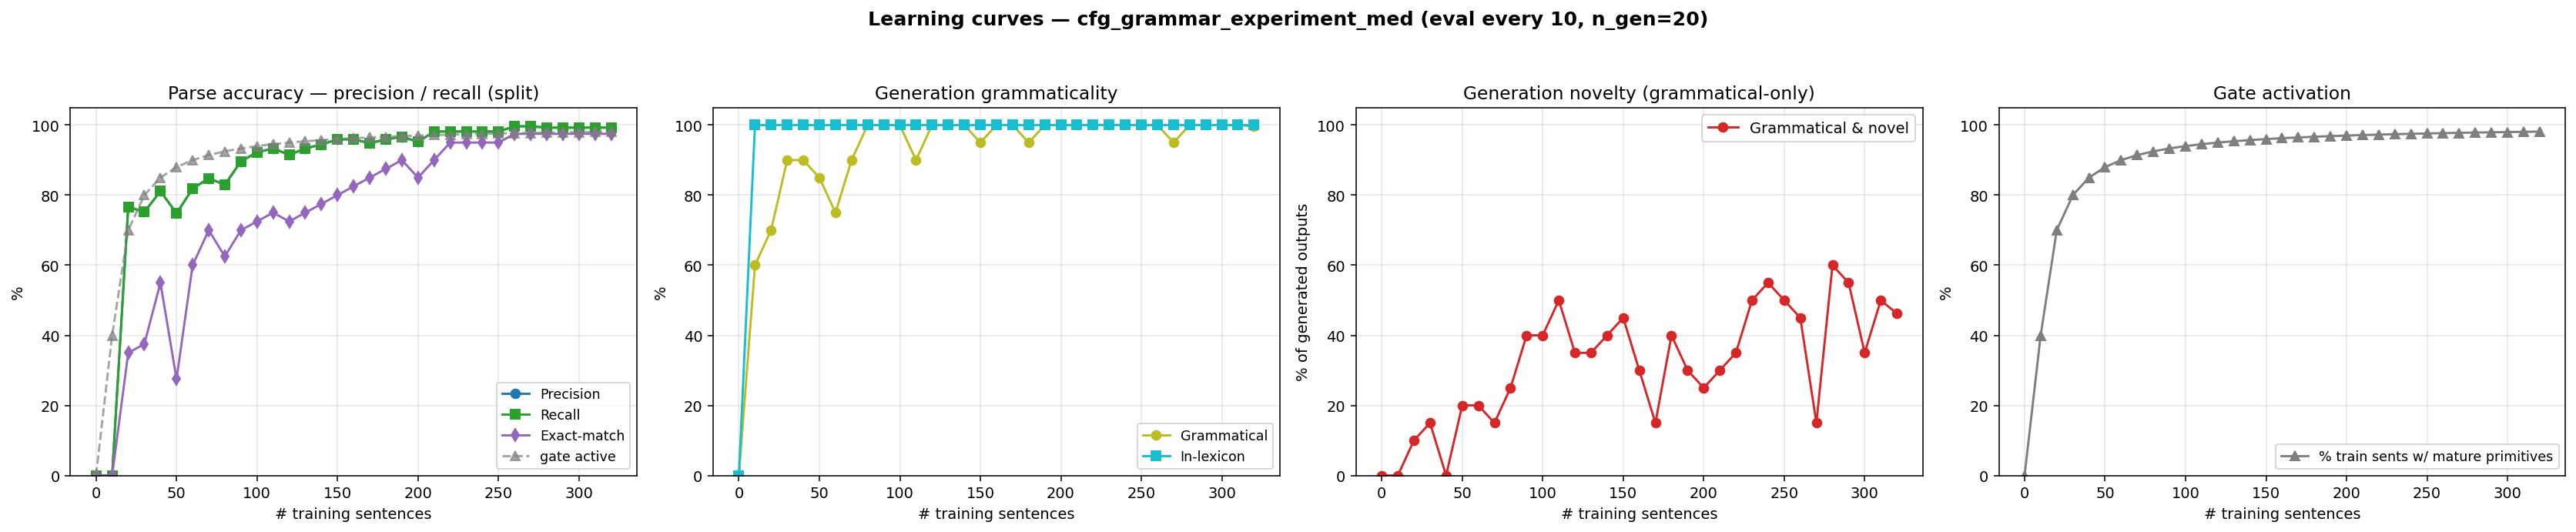

The file beside this chart, header and first rows:
n_trained, parse_F1, parse_P, parse_R, parse_EM, gen_gram, gen_novel, gen_lex, gen_gram_novel, p_parse_legal, gen_n, prim_active_frac
0, 0.0000, 0.0000, 0.0000, 0.0000, 0.0000, 0.0000, 0.0000, 0.0000, 0.0000, 0, 0.0000
10, 0.0000, 0.0000, 0.0000, 0.0000, 0.6000, 0.4000, 1, 0.0000, 1, 20, 0.4000
20, 0.7667, 0.7667, 0.7667, 0.3500, 0.7000, 0.4000, 1, 0.1000, 1, 20, 0.7000
30, 0.7519, 0.7519, 0.7519, 0.3750, 0.9000, 0.2500, 1, 0.1500, 1, 20, 0.8000
40, 0.8111, 0.8111, 0.8111, 0.5500, 0.9000, 0.1000, 1, 0.0000, 1, 20, 0.8500
50, 0.7481, 0.7481, 0.7481, 0.2750, 0.8500, 0.3500, 1, 0.2000, 1, 20, 0.8800
60, 0.8185, 0.8185, 0.8185, 0.6000, 0.7500, 0.4500, 1, 0.2000, 1, 20, 0.9000
70, 0.8481, 0.8481, 0.8481, 0.7000, 0.9000, 0.2500, 1, 0.1500, 1, 20, 0.9143
80, 0.8296, 0.8296, 0.8296, 0.6250, 1, 0.2500, 1, 0.2500, 1, 20, 0.9250
90, 0.8963, 0.8963, 0.8963, 0.7000, 1, 0.4000, 1, 0.4000, 1, 20, 0.9333
100, 0.9222, 0.9222, 0.9222, 0.7250, 1, 0.4000, 1, 0.4000, 1, 20, 0.9400
110, 0.9333, 0.9333, 0.9333, 0.7500, 0.9000, 0.6000, 1, 0.5000, 1, 20, 0.9455
120, 0.9148, 0.9148, 0.9148, 0.7250, 1, 0.3500, 1, 0.3500, 1, 20, 0.9500
130, 0.9333, 0.9333, 0.9333, 0.7500, 1, 0.3500, 1, 0.3500, 1, 20, 0.9538
140, 0.9444, 0.9444, 0.9444, 0.7750, 1, 0.4000, 1, 0.4000, 1, 20, 0.9571
150, 0.9593, 0.9593, 0.9593, 0.8000, 0.9500, 0.5000, 1, 0.4500, 1, 20, 0.9600
160, 0.9593, 0.9593, 0.9593, 0.8250, 1, 0.3000, 1, 0.3000, 1, 20, 0.9625
170, 0.9481, 0.9481, 0.9481, 0.8500, 1, 0.1500, 1, 0.1500, 1, 20, 0.9647
180, 0.9593, 0.9593, 0.9593, 0.8750, 0.9500, 0.4500, 1, 0.4000, 1, 20, 0.9667
190, 0.9667, 0.9667, 0.9667, 0.9000, 1, 0.3000, 1, 0.3000, 1, 20, 0.9684
200, 0.9519, 0.9519, 0.9519, 0.8500, 1, 0.2500, 1, 0.2500, 1, 20, 0.9700
210, 0.9815, 0.9815, 0.9815, 0.9000, 1, 0.3000, 1, 0.3000, 1, 20, 0.9714
220, 0.9815, 0.9815, 0.9815, 0.9500, 1, 0.3500, 1, 0.3500, 1, 20, 0.9727
230, 0.9815, 0.9815, 0.9815, 0.9500, 1, 0.5000, 1, 0.5000, 1, 20, 0.9739
240, 0.9815, 0.9815, 0.9815, 0.9500, 1, 0.5500, 1, 0.5500, 1, 20, 0.9750
250, 0.9815, 0.9815, 0.9815, 0.9500, 1, 0.5000, 1, 0.5000, 1, 20, 0.9760
260, 0.9963, 0.9963, 0.9963, 0.9750, 1, 0.4500, 1, 0.4500, 1, 20, 0.9769
270, 0.9963, 0.9963, 0.9963, 0.9750, 0.9500, 0.2000, 1, 0.1500, 1, 20, 0.9778
280, 0.9926, 0.9926, 0.9926, 0.9750, 1, 0.6000, 1, 0.6000, 1, 20, 0.9786
290, 0.9926, 0.9926, 0.9926, 0.9750, 1, 0.5500, 1, 0.5500, 1, 20, 0.9793
300, 0.9926, 0.9926, 0.9926, 0.9750, 1, 0.3500, 1, 0.3500, 1, 20, 0.9800
310, 0.9926, 0.9926, 0.9926, 0.9750, 1, 0.5000, 1, 0.5000, 1, 20, 0.9806
320, 0.9926, 0.9926, 0.9926, 0.9750, 0.9960, 0.4660, 1, 0.4620, 1, 500, 0.9812
